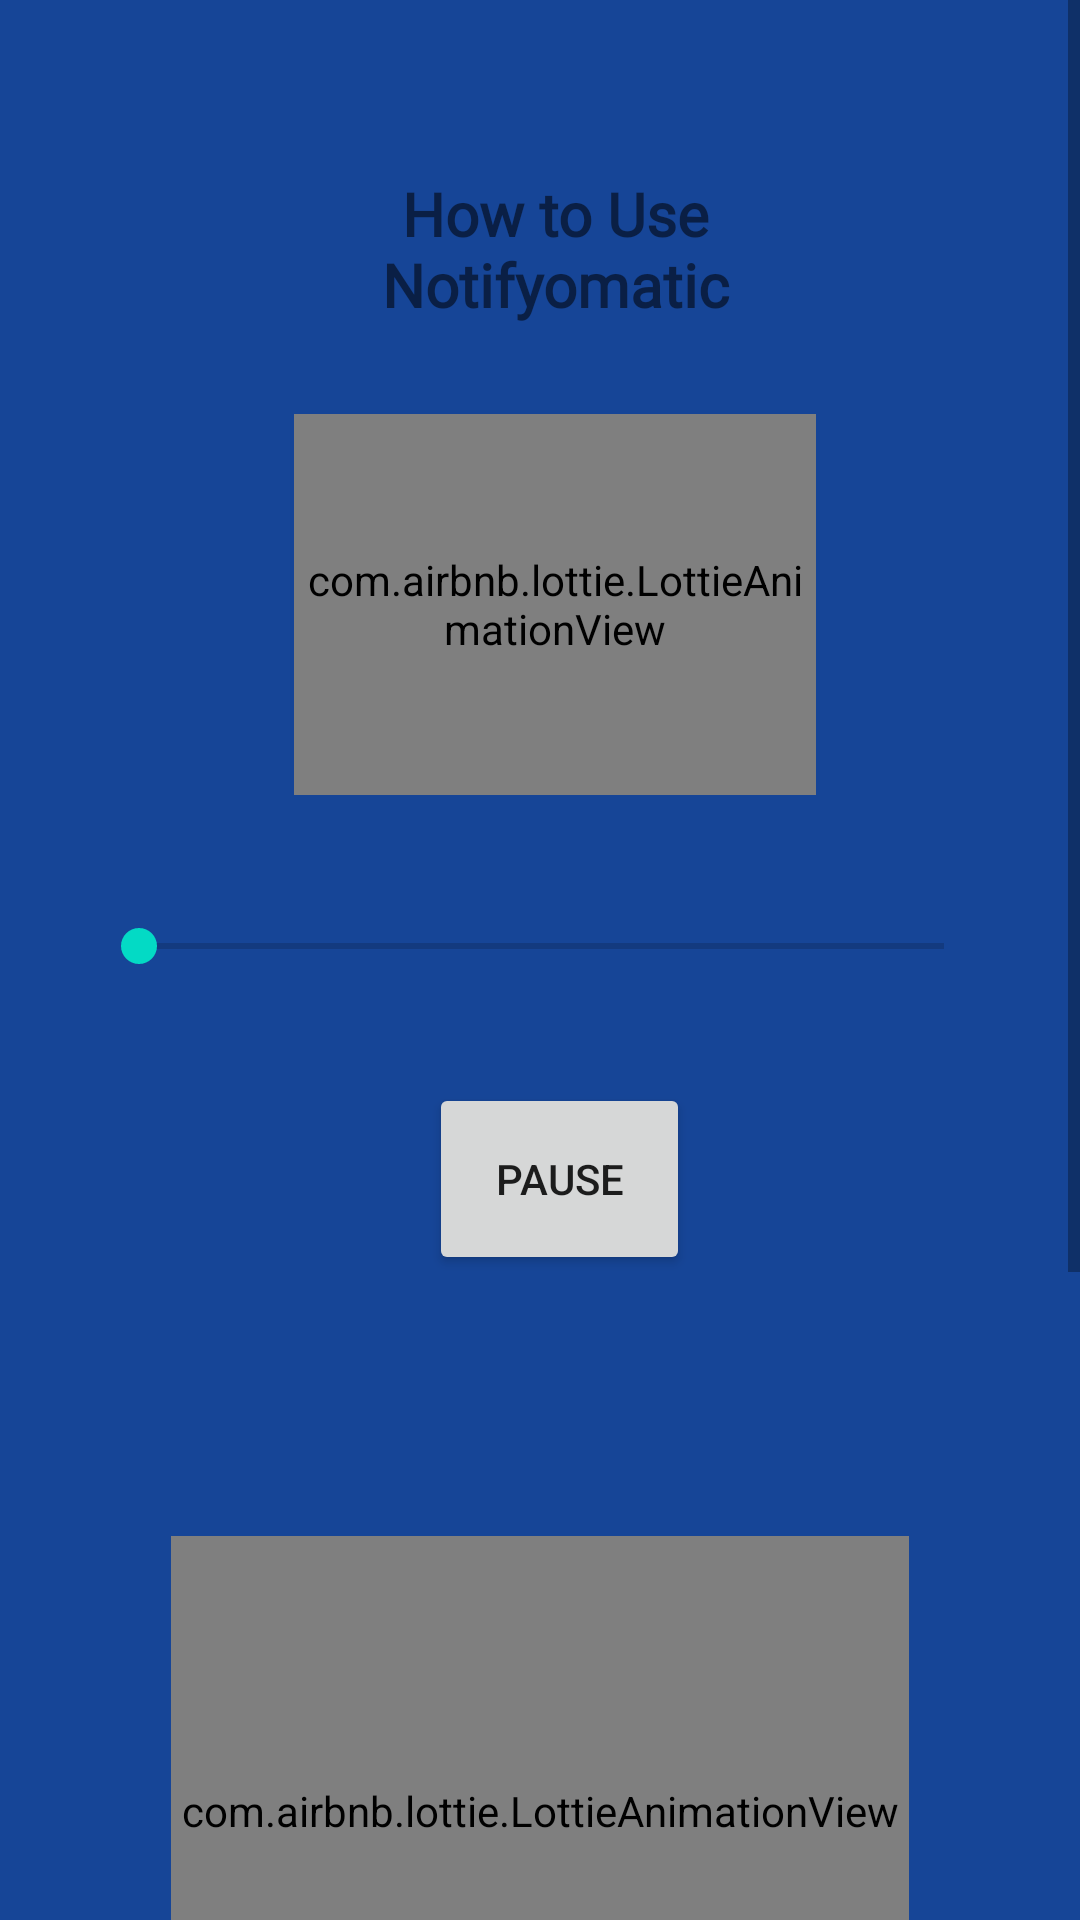

Here is an Android app screen rendered from its layout file. Give the layout XML and the strings, colors and styles it references.
<!-- AndroidManifest.xml: application theme Theme.Todo -->
<!-- res/layout/activity_support.xml -->
<?xml version="1.0" encoding="utf-8"?>
<ScrollView xmlns:android="http://schemas.android.com/apk/res/android"
    xmlns:app="http://schemas.android.com/apk/res-auto"
    xmlns:tools="http://schemas.android.com/tools"
    android:layout_width="match_parent"
    android:layout_height="match_parent"
    android:background="#164597"
    tools:context=".Support">

    <ScrollView
        android:layout_width="match_parent"
        android:layout_height="match_parent"
        app:layout_constraintBottom_toBottomOf="parent"
        app:layout_constraintEnd_toEndOf="parent"
        app:layout_constraintHorizontal_bias="0.5"
        app:layout_constraintStart_toStartOf="parent"
        app:layout_constraintTop_toTopOf="parent">


        <LinearLayout
            android:layout_width="match_parent"
            android:layout_height="wrap_content"
            android:layout_gravity="center"
            android:orientation="vertical"
            android:padding="23dp">


            <RelativeLayout
                android:layout_width="match_parent"
                android:layout_height="489dp"
                android:layout_alignParentEnd="true"
                android:layout_alignParentBottom="true"
                android:layout_marginEnd="0dp"

                android:layout_marginBottom="0dp">


                <com.airbnb.lottie.LottieAnimationView
                    android:id="@+id/Geof"
                    android:layout_width="226dp"
                    android:layout_height="127dp"
                    android:layout_alignStart="@+id/textView2"

                    android:layout_alignParentTop="true"
                    android:layout_alignParentEnd="true"
                    android:layout_gravity="center"
                    android:layout_marginStart="5dp"
                    android:layout_marginTop="115dp"
                    android:layout_marginEnd="65dp"
                    android:transitionName="logo_image"
                    app:layout_constraintBottom_toBottomOf="parent"
                    app:layout_constraintEnd_toEndOf="parent"
                    app:layout_constraintHorizontal_bias="0.556"
                    app:layout_constraintStart_toStartOf="parent"
                    app:layout_constraintTop_toTopOf="parent"
                    app:layout_constraintVertical_bias="0.266"
                    app:lottie_autoPlay="true"
                    app:lottie_loop="true"
                    app:lottie_rawRes="@raw/music" />

                <Button
                    android:id="@+id/button2"
                    android:layout_width="138dp"
                    android:layout_height="64dp"
                    android:layout_alignParentStart="true"
                    android:layout_alignParentEnd="true"
                    android:layout_alignParentBottom="true"
                    android:layout_marginStart="120dp"
                    android:layout_marginEnd="107dp"
                    android:layout_marginBottom="87dp"
                    android:text="Pause" />

                <TextView
                    android:id="@+id/textView2"
                    android:layout_width="236dp"
                    android:layout_height="94dp"
                    android:layout_alignParentStart="true"
                    android:layout_alignParentTop="true"
                    android:layout_alignParentEnd="true"
                    android:layout_marginStart="70dp"
                    android:layout_marginTop="13dp"
                    android:layout_marginEnd="60dp"
                    android:fontFamily="@font/bungee"
                    android:gravity="center"
                    android:text="How to Use Notifyomatic"
                    android:textSize="20sp"
                    android:textStyle="bold" />

                <SeekBar
                    android:id="@+id/seekBar"
                    android:layout_width="353dp"
                    android:layout_height="31dp"
                    android:layout_alignStart="@+id/Geof"
                    android:layout_alignEnd="@+id/Geof"
                    android:layout_alignParentTop="true"
                    android:layout_marginStart="-68dp"
                    android:layout_marginTop="277dp"
                    android:layout_marginEnd="-59dp" />


            </RelativeLayout>

            <com.airbnb.lottie.LottieAnimationView
                android:id="@+id/imageView"
                android:layout_width="246dp"
                android:layout_height="183dp"
                android:layout_gravity="center"
                android:transitionName="logo_image"
                app:layout_constraintBottom_toBottomOf="parent"
                app:layout_constraintEnd_toEndOf="parent"

                app:layout_constraintHorizontal_bias="0.556"
                app:layout_constraintStart_toStartOf="parent"
                app:layout_constraintTop_toTopOf="parent"
                app:layout_constraintVertical_bias="0.266"
                app:lottie_autoPlay="true"
                app:lottie_loop="true"
                app:lottie_rawRes="@raw/support" />

            <TextView
                android:id="@+id/textView"
                android:layout_width="371dp"
                android:layout_height="wrap_content"
                android:gravity="left"
                android:text="@string/textview" />


        </LinearLayout>
    </ScrollView>
</ScrollView>
<!-- resources referenced by this layout -->
<resources>
  <string name="textview">
  
  \n\n\n\n
            <b>Notiyomatic  Creaters</b>\n
          1) Vishal Singh\n
          2) Prajwal Atram\n
          3) Nupur Shinde\n
          4) Hitashri Patil\n
          5) Sameer Meshram\n
  
  
           For More Queries\n
          <b> Contact us:</b>\n
          Email:- vishal.singh20@vit.edu\n
          Phone no:- 8082983769\n
  
  
  
         </string>
  <style name="Theme.Todo" parent="Theme.MaterialComponents.Light.DarkActionBar">
          
          <item name="colorPrimary">#363EC7</item>
          <item name="colorPrimaryVariant">#2A4ED1</item>
          <item name="colorOnPrimary">@color/white</item>
          
          <item name="colorSecondary">@color/teal_200</item>
          <item name="colorSecondaryVariant">@color/teal_700</item>
          <item name="colorOnSecondary">@color/black</item>
          
          <item name="android:statusBarColor" tools:targetApi="l">?attr/colorPrimaryVariant</item>
          
      </style>
  <!-- not gathered from this repository: default colours our renderer supplied (Android Studio template values) -->
  <color name="teal_200">#FF03DAC5</color>
  <color name="teal_700">#FF018786</color>
  <color name="black">#FF000000</color>
  <color name="white">#FFFFFFFF</color>
</resources>
